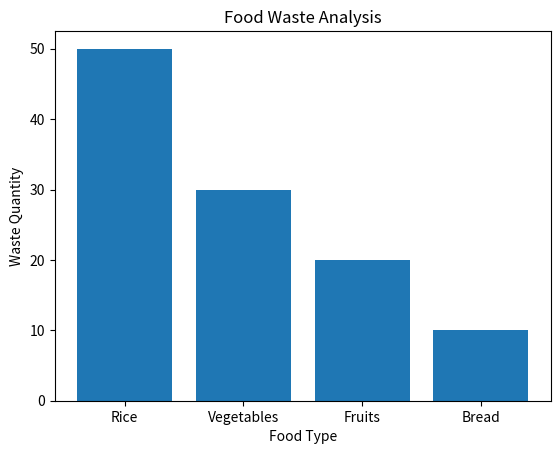

Recreate this plot in Python.
import pandas as pd
import matplotlib.pyplot as plt

data = {
    'Food_Type': ['Rice', 'Vegetables', 'Fruits', 'Bread'],
    'Waste_Quantity': [50, 30, 20, 10]
}

df = pd.DataFrame(data)

plt.bar(df['Food_Type'], df['Waste_Quantity'])
plt.title('Food Waste Analysis')
plt.xlabel('Food Type')
plt.ylabel('Waste Quantity')
plt.show()
